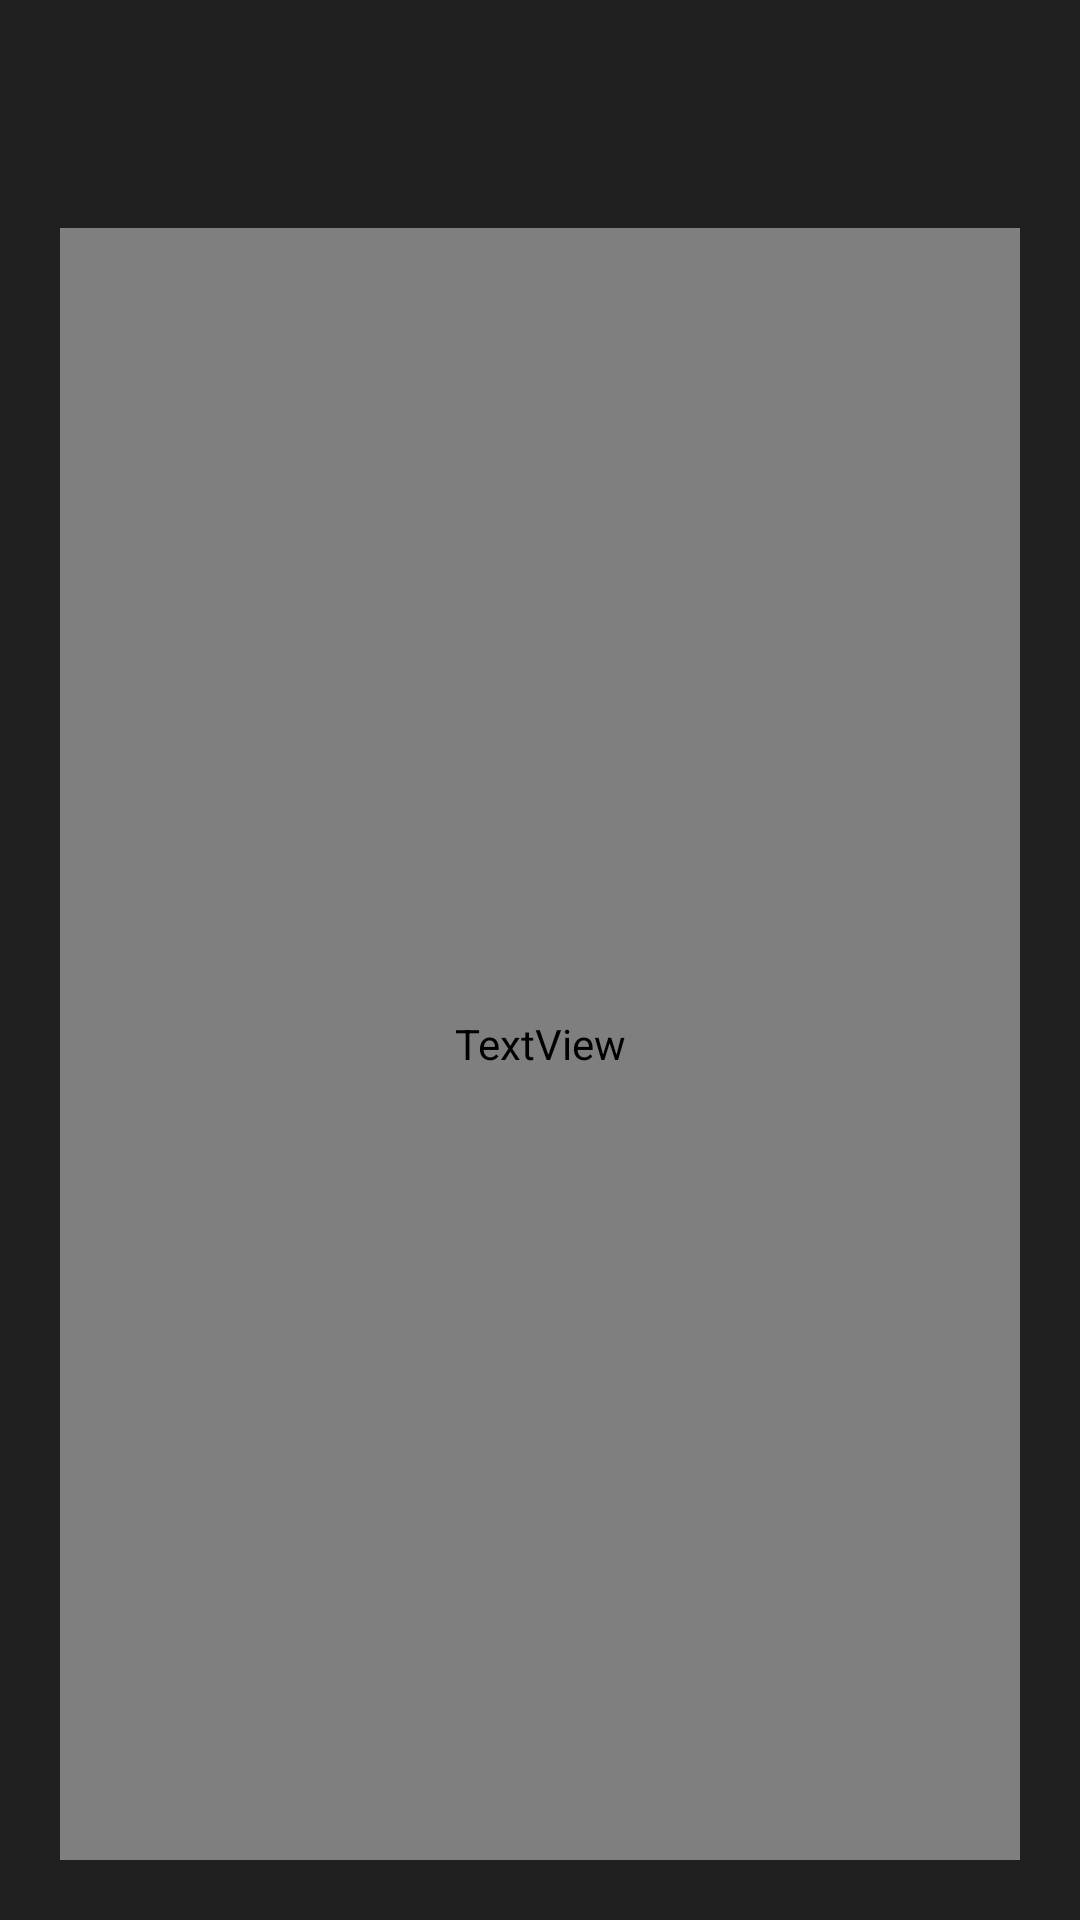

This screen was rendered from an Android layout file. Write that file and the resources it references.
<!-- AndroidManifest.xml: application theme AppTheme.NoActionBar -->
<!-- res/layout/activity_finished_habits.xml -->
<?xml version="1.0" encoding="utf-8"?>
<LinearLayout xmlns:android="http://schemas.android.com/apk/res/android"
    xmlns:tools="http://schemas.android.com/tools"
    android:layout_width="match_parent"
    android:layout_height="match_parent"
    android:background="@color/background"
    android:orientation="vertical"
    tools:context=".Activities.FinishedHabits">


    <include layout="@layout/main_toolbar" />

    <LinearLayout
        android:padding="20dp"
        android:layout_width="match_parent"
        android:layout_height="match_parent">

        <RelativeLayout
            android:layout_width="match_parent"
            android:layout_height="match_parent">

            <ListView

                android:id="@+id/lv_finished_habit_list"
                android:layout_width="match_parent"
                android:layout_height="match_parent">

            </ListView>

            <TextView
                android:id="@+id/tv_finished_habit_nolist"
                android:layout_width="match_parent"
                android:layout_height="match_parent"
                android:layout_centerHorizontal="true"
                android:layout_centerVertical="true"
                android:gravity="center"
                android:text="@string/msg_no_finished_habits"
                android:textColor="@color/txtview_white" />


        </RelativeLayout>
    </LinearLayout>


</LinearLayout>
<!-- res/layout/main_toolbar.xml (included above) -->
<?xml version="1.0" encoding="utf-8"?>
<LinearLayout
    xmlns:android="http://schemas.android.com/apk/res/android" android:layout_width="match_parent"
    android:layout_height="wrap_content">

    <android.support.v7.widget.Toolbar
        android:id="@+id/primary_toolbar"
        style="@style/primary_toolbar"
        android:layout_width="match_parent"
        android:layout_height="?attr/actionBarSize"
        android:elevation="4dp" />
</LinearLayout>
<!-- resources referenced by this layout -->
<resources>
  <color name="background">#202020</color>
  <string name="msg_no_finished_habits">You have not finished any Habits.\nYour habits will show up here once you complete them.</string>
  <style name="primary_toolbar">
          <item name="android:background">@color/primary_toolbar_color</item>
      </style>
  <style name="AppTheme.NoActionBar">
          <item name="windowActionBar">false</item>
          <item name="windowNoTitle">true</item>
      </style>
</resources>
